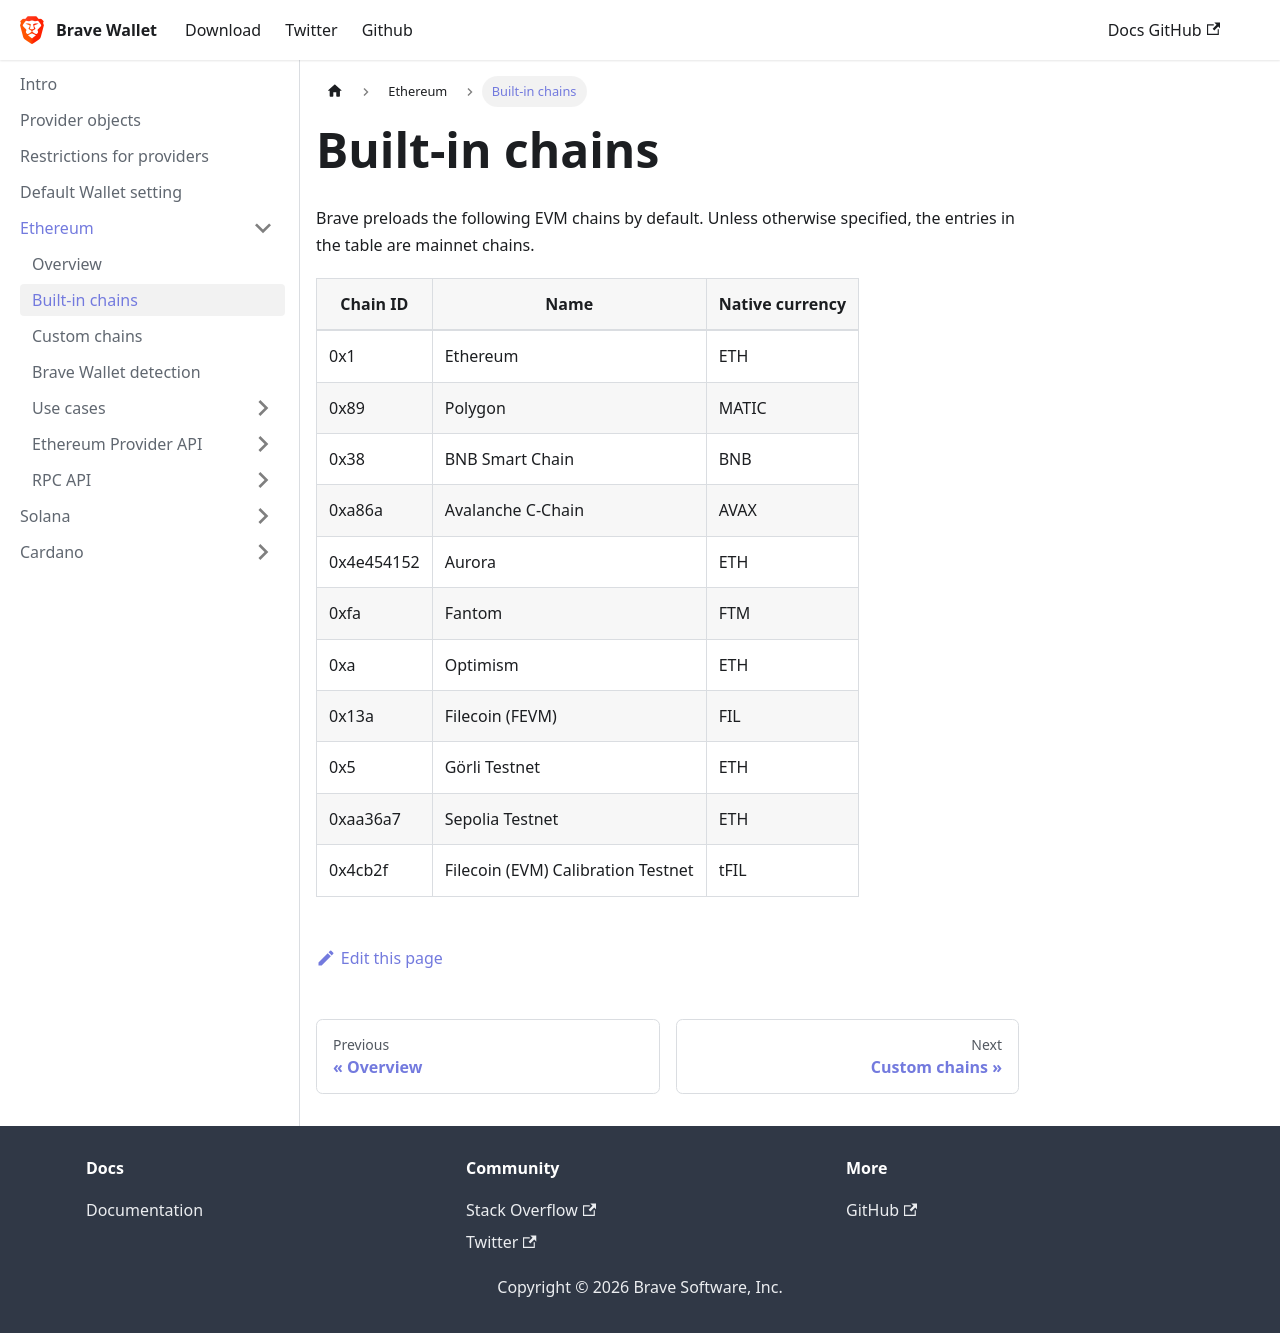

repository: brave/brave-wallet-docs · page: ethereum/builtin-chains/index.html · generator: docusaurus

---
sidebar_position: 2
---

# Built-in chains

Brave preloads the following EVM chains by default. Unless otherwise specified,
the entries in the table are mainnet chains.

| Chain ID    | Name                               | Native currency |
| ----------- | ---------------------------------- | --------------- |
| 0x1         | Ethereum                           | ETH             |
| 0x89        | Polygon                            | MATIC           |
| 0x38        | BNB Smart Chain                    | BNB             |
| 0xa86a      | Avalanche C-Chain                  | AVAX            |
| 0x4e454152  | Aurora                             | ETH             |
| 0xfa        | Fantom                             | FTM             |
| 0xa         | Optimism                           | ETH             |
| 0x13a       | Filecoin (FEVM)                    | FIL             |
| 0x5         | Görli Testnet                      | ETH             |
| 0xaa36a7    | Sepolia Testnet                    | ETH             |
| 0x4cb2f     | Filecoin (EVM) Calibration Testnet | tFIL            |
